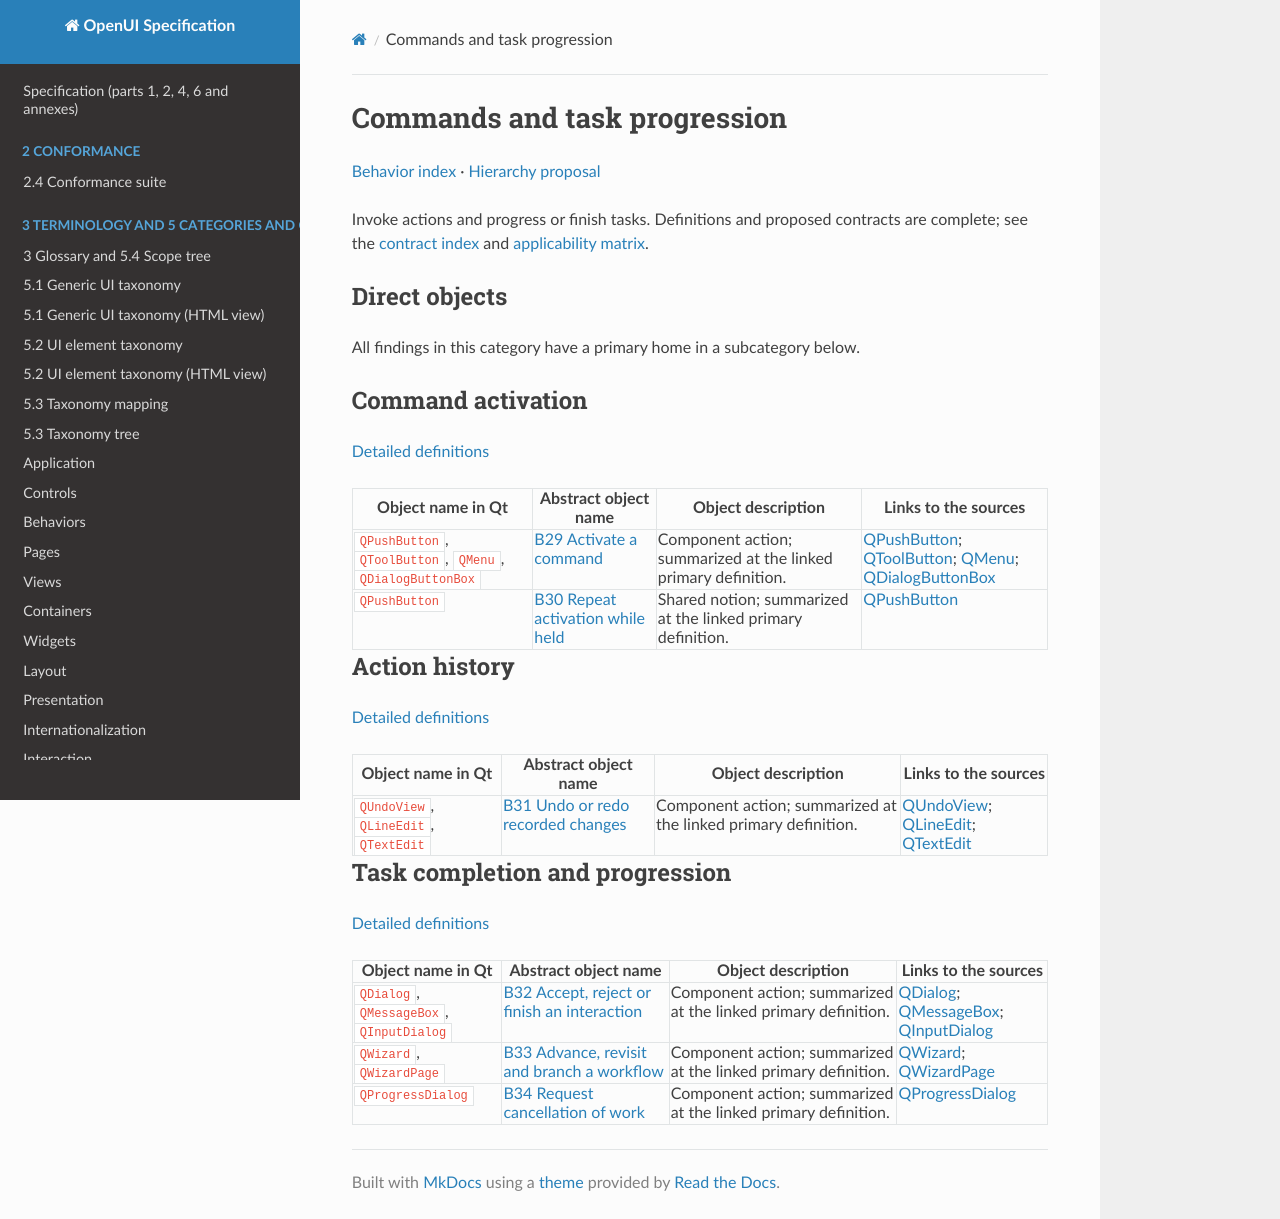

repository: shlomoa/openui-spec · page: survey/qt/behaviors/commands/index.html · generator: mkdocs

# Commands and task progression

[Behavior index](../README.md) · [Hierarchy proposal](../../BEHAVIOR_TAXONOMY_PROPOSAL.md)

Invoke actions and progress or finish tasks. Definitions and proposed contracts are complete; see the [contract index](../../BEHAVIOR_CONTRACTS.md) and [applicability matrix](../../COMPONENT_BEHAVIOR_MATRIX.md).

## Direct objects

All findings in this category have a primary home in a subcategory below.

## Command activation

[Detailed definitions](activation.md)

| Object name in Qt | Abstract object name | Object description | Links to the sources |
|---|---|---|---|
| `QPushButton`, `QToolButton`, `QMenu`, `QDialogButtonBox` | [B29 Activate a command](activation.md#b29) | Component action; summarized at the linked primary definition. | [QPushButton](https://doc.qt.io/qt-6/qpushbutton.html); [QToolButton](https://doc.qt.io/qt-6/qtoolbutton.html); [QMenu](https://doc.qt.io/qt-6/qmenu.html); [QDialogButtonBox](https://doc.qt.io/qt-6/qdialogbuttonbox.html) |
| `QPushButton` | [B30 Repeat activation while held](activation.md#b30) | Shared notion; summarized at the linked primary definition. | [QPushButton](https://doc.qt.io/qt-6/qpushbutton.html) |

## Action history

[Detailed definitions](history.md)

| Object name in Qt | Abstract object name | Object description | Links to the sources |
|---|---|---|---|
| `QUndoView`, `QLineEdit`, `QTextEdit` | [B31 Undo or redo recorded changes](history.md#b31) | Component action; summarized at the linked primary definition. | [QUndoView](https://doc.qt.io/qt-6/qundoview.html); [QLineEdit](https://doc.qt.io/qt-6/qlineedit.html); [QTextEdit](https://doc.qt.io/qt-6/qtextedit.html) |

## Task completion and progression

[Detailed definitions](workflow.md)

| Object name in Qt | Abstract object name | Object description | Links to the sources |
|---|---|---|---|
| `QDialog`, `QMessageBox`, `QInputDialog` | [B32 Accept, reject or finish an interaction](workflow.md#b32) | Component action; summarized at the linked primary definition. | [QDialog](https://doc.qt.io/qt-6/qdialog.html); [QMessageBox](https://doc.qt.io/qt-6/qmessagebox.html); [QInputDialog](https://doc.qt.io/qt-6/qinputdialog.html) |
| `QWizard`, `QWizardPage` | [B33 Advance, revisit and branch a workflow](workflow.md#b33) | Component action; summarized at the linked primary definition. | [QWizard](https://doc.qt.io/qt-6/qwizard.html); [QWizardPage](https://doc.qt.io/qt-6/qwizardpage.html) |
| `QProgressDialog` | [B34 Request cancellation of work](workflow.md#b34) | Component action; summarized at the linked primary definition. | [QProgressDialog](https://doc.qt.io/qt-6/qprogressdialog.html) |
